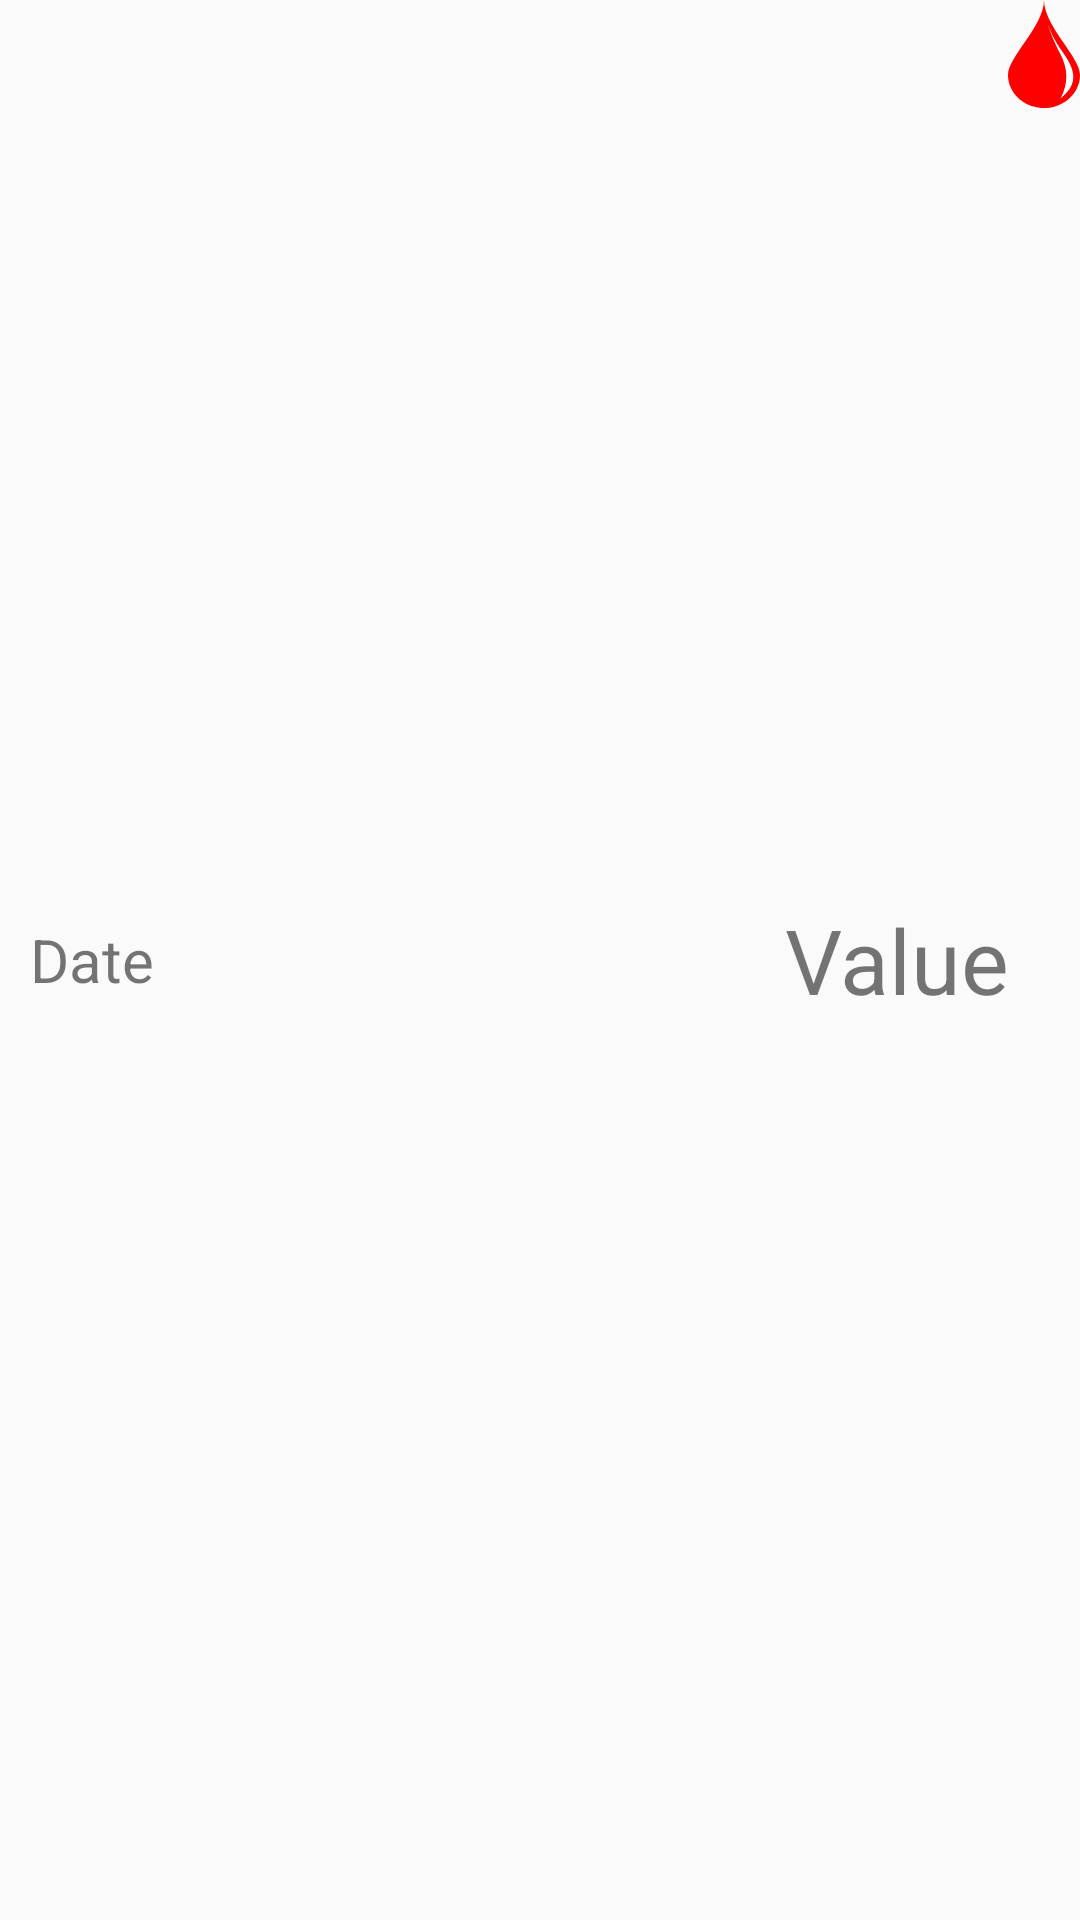

Android layout source for this screen:
<!-- AndroidManifest.xml: application theme AppTheme -->
<!-- res/layout/datalist_item.xml -->
<?xml version="1.0" encoding="utf-8"?>
<LinearLayout xmlns:android="http://schemas.android.com/apk/res/android"
    android:layout_width="match_parent"
    android:layout_height="wrap_content"
    android:orientation="horizontal">

    <TextView
        android:id="@+id/txt_date"
        android:layout_width="wrap_content"
        android:layout_height="match_parent"
        android:layout_marginStart="10dp"
        android:gravity="center_vertical"
        android:text="@string/date"
        android:textSize="20sp" />

    <TextView
        android:id="@+id/txt_sample"
        android:layout_width="0dp"
        android:layout_height="match_parent"
        android:layout_weight="1"
        android:gravity="center_vertical|end"
        android:text="@string/value"
        android:textSize="30sp" />

    <ImageView
        android:id="@+id/listImage"
        android:layout_width="wrap_content"
        android:layout_height="wrap_content"
        android:contentDescription="@string/todo"
        android:src="@drawable/ic_blood_drop" />
</LinearLayout>
<!-- resources referenced by this layout -->
<resources>
  <!-- drawable ic_blood_drop (drawable) -->
  <vector xmlns:android="http://schemas.android.com/apk/res/android"
      android:width="20dp"
      android:height="32dp"
      android:viewportWidth="500"
      android:viewportHeight="816">
      <path
          android:fillColor="#ff0000"
          android:pathData="m499.999,566.615c0,138.071 -111.929,250 -250,250 -138.07,0 -250,-111.929 -250,-250 0,-138.071 250,-368.644 250,-566.614 0,197.796 250,428.543 250,566.614z" />
      <path
          android:fillColor="#ffffff"
          android:pathData="m365.254,743.63c131.646,-114.29 98.854,-218.968 16.437,-346.841 -70.788,-109.83 -84.744,-159.719 -106.429,-215.903 30.836,100.963 59.895,166.783 87.49,225.588 54.438,116.009 58.468,220.585 2.502,337.156z" />
  </vector>
  <string name="date">Date</string>
  <string name="todo">TODO</string>
  <string name="value">Value</string>
  <style name="AppTheme" parent="Theme.AppCompat.Light.DarkActionBar">--&gt;
          <item name="colorPrimary">@color/colorPrimary</item>
          <item name="colorPrimaryDark">@color/colorPrimaryDark</item>
          <item name="colorAccent">@color/colorAccent</item>
          <item name="imageButtonStyle">@style/AppTheme.imageButton</item>
          <item name="borderlessButtonStyle">@style/AppTheme.buttonBorderlessColored</item>
      </style>
  <color name="colorPrimary">#960000</color>
  <color name="colorPrimaryDark">#AF0000</color>
  <color name="colorAccent">#C80000</color>
  <style name="AppTheme.imageButton" parent="Widget.AppCompat.ImageButton">
          <item name="android:background">@drawable/btn_bg_selector</item>
          <item name="android:padding">10dp</item>
      </style>
  <style name="AppTheme.buttonBorderlessColored" parent="Widget.AppCompat.Button.Borderless">
          <item name="android:textColor">@color/white</item>
          <item name="android:background">@drawable/btn_bg_selector</item>
          <item name="android:textSize">20sp</item>
          <item name="android:padding">10dp</item>
      </style>
  <!-- drawable btn_bg_selector (drawable) -->
  <?xml version="1.0" encoding="utf-8"?>
  <selector xmlns:android="http://schemas.android.com/apk/res/android">
      <item android:drawable="@drawable/btn_rounded_pressed" android:state_pressed="true" />
      <item android:drawable="@drawable/btn_rounded_pressed" android:state_focused="true" />
      <item android:drawable="@drawable/btn_rounded" />
  
  </selector>
  <color name="white">#FFFFFF</color>
  <!-- drawable btn_rounded_pressed (drawable) -->
  <?xml version="1.0" encoding="utf-8"?>
  <inset xmlns:android="http://schemas.android.com/apk/res/android"
      xmlns:tools="http://schemas.android.com/tools"
      tools:targetApi="lollipop"
      android:inset="6dp">
      <shape android:shape="rectangle">
          <corners android:radius="10dp" />
          <gradient
              android:angle="270"
              android:endColor="@color/colorPrimaryDark"
              android:startColor="@color/colorPrimary"
              android:type="linear" />
          <stroke
              android:width="5dp"
              android:color="#444444" />
      </shape>
  </inset>
  <!-- drawable btn_rounded (drawable) -->
  <?xml version="1.0" encoding="utf-8"?>
  <inset xmlns:android="http://schemas.android.com/apk/res/android"
      xmlns:tools="http://schemas.android.com/tools"
      android:inset="5dp"
      tools:targetApi="lollipop">
      <shape android:shape="rectangle">
          <corners android:radius="10dp" />
          <gradient
              android:angle="270"
              android:endColor="@color/colorPrimary"
              android:startColor="@color/colorPrimaryDark"
              android:type="linear" />
          <stroke
              android:width="2dp"
              android:color="#8D8D8D" />
      </shape>
  </inset>
</resources>
